Photos from the image-classification dataset "data" in the GitHub repository Pazlik19/YoloVision. Its 31 classes are: latter А, latter Б, latter В, latter Г, latter Д, latter Е, latter Ж, latter З, latter И, latter Й, latter К, latter Л, latter М, latter Н, latter О, latter П, latter Р, latter С, latter Т, latter У, latter Ф, latter Х, latter Ц, latter Ч, latter Щ, latter Ъ, latter Ы, latter Ь, latter Э, latter Ю, latter Я.

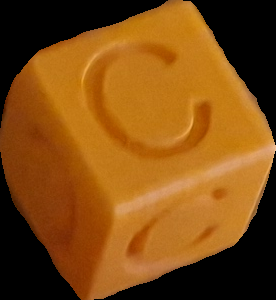
Label: latter С

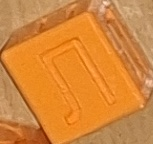
Label: latter Л

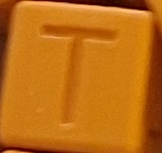
Label: latter Т

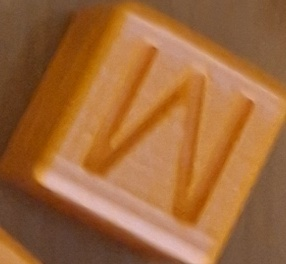
Label: latter М

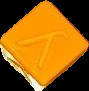
Label: latter У

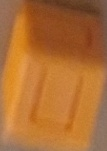
Label: latter П
